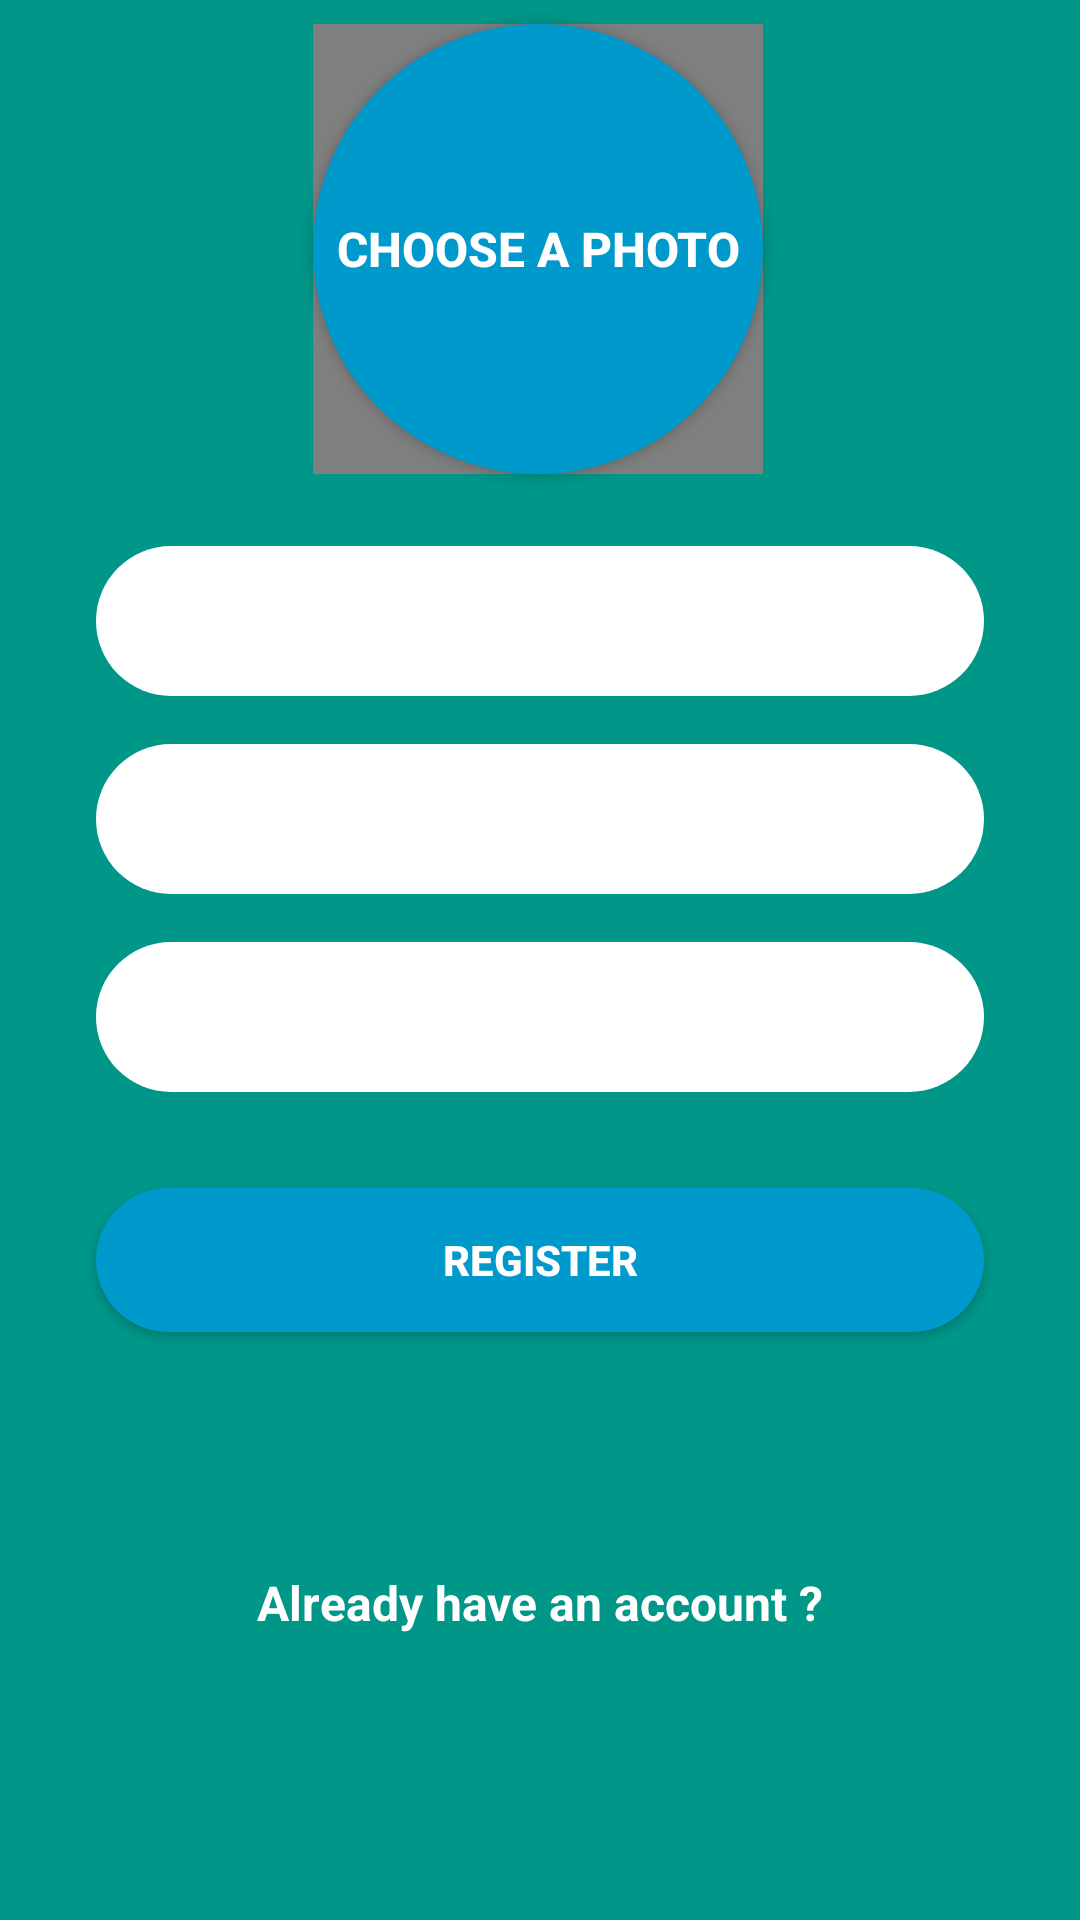

Layout XML and referenced resources for this Android screen:
<!-- AndroidManifest.xml: application theme AppTheme -->
<!-- res/layout/activity_main.xml -->
<?xml version="1.0" encoding="utf-8"?>

<androidx.constraintlayout.widget.ConstraintLayout xmlns:android="http://schemas.android.com/apk/res/android"
    xmlns:app="http://schemas.android.com/apk/res-auto"
    xmlns:tools="http://schemas.android.com/tools"
    android:layout_width="match_parent"
    android:layout_height="match_parent"
    android:background="#009688"
    tools:context=".RegisterActivity">

    <EditText
        android:id="@+id/name_register"
        android:layout_width="0dp"
        android:layout_height="50dp"
        android:layout_marginStart="32dp"
        android:layout_marginLeft="32dp"
        android:layout_marginTop="24dp"
        android:layout_marginEnd="32dp"
        android:layout_marginRight="32dp"
        android:background="@drawable/rounded_register"
        android:ems="10"
        android:hint="name"
        android:inputType="textPersonName"
        android:paddingLeft="16dp"
        app:layout_constraintEnd_toEndOf="parent"
        app:layout_constraintHorizontal_bias="0.0"
        app:layout_constraintStart_toStartOf="parent"
        app:layout_constraintTop_toBottomOf="@+id/select_photo_button" />

    <EditText
        android:id="@+id/email_register"
        android:layout_width="0dp"
        android:layout_height="50dp"
        android:layout_marginTop="16dp"
        android:background="@drawable/rounded_register"
        android:ems="10"
        android:hint="email"
        android:inputType="textEmailAddress"
        android:paddingLeft="16dp"
        app:layout_constraintEnd_toEndOf="@+id/name_register"
        app:layout_constraintHorizontal_bias="1.0"
        app:layout_constraintStart_toStartOf="@+id/name_register"
        app:layout_constraintTop_toBottomOf="@+id/name_register" />

    <EditText
        android:id="@+id/password_register"
        android:layout_width="0dp"
        android:layout_height="50dp"
        android:layout_marginTop="16dp"
        android:background="@drawable/rounded_register"
        android:ems="10"
        android:hint="password"
        android:inputType="textPassword"
        android:paddingLeft="16dp"
        app:layout_constraintEnd_toEndOf="@+id/email_register"
        app:layout_constraintStart_toStartOf="@+id/email_register"
        app:layout_constraintTop_toBottomOf="@+id/email_register" />

    <Button
        android:id="@+id/register_button"
        android:layout_width="0dp"
        android:layout_height="wrap_content"
        android:layout_marginTop="32dp"
        android:text="Register"
        android:background="@drawable/rounded_register_button"
        android:textColor="@android:color/white"
        android:textStyle="bold"
        app:layout_constraintEnd_toEndOf="@+id/password_register"
        app:layout_constraintStart_toStartOf="@+id/password_register"
        app:layout_constraintTop_toBottomOf="@+id/password_register" />

    <TextView
        android:id="@+id/already_have_account"
        android:layout_width="wrap_content"
        android:layout_height="wrap_content"
        android:layout_marginTop="16dp"
        android:layout_marginBottom="32dp"
        android:text="Already have an account ?"
        android:textColor="@android:color/white"
        android:textSize="16sp"
        android:textStyle="bold"
        app:layout_constraintBottom_toBottomOf="parent"
        app:layout_constraintEnd_toEndOf="@+id/register_button"
        app:layout_constraintStart_toStartOf="@+id/register_button"
        app:layout_constraintTop_toBottomOf="@+id/register_button" />

    <Button
        android:id="@+id/select_photo_button"
        android:layout_width="150dp"
        android:layout_height="150dp"
        android:layout_marginStart="8dp"
        android:layout_marginLeft="8dp"
        android:layout_marginTop="8dp"
        android:layout_marginEnd="8dp"
        android:layout_marginRight="8dp"
        android:background="@drawable/rounded_select_photo"
        android:text="Choose a photo"
        android:textColor="@android:color/white"
        android:textSize="16dp"
        android:textStyle="bold"
        app:layout_constraintEnd_toEndOf="parent"
        app:layout_constraintHorizontal_bias="0.497"
        app:layout_constraintStart_toStartOf="parent"
        app:layout_constraintTop_toTopOf="parent" />

    <de.hdodenhof.circleimageview.CircleImageView
        android:id="@+id/select_photo_imageview_register"
        app:civ_border_width="4dp"
        app:civ_border_color="@color/colorPrimaryDark"
        android:layout_width="150dp"
        android:layout_height="150dp"
        app:layout_constraintBottom_toBottomOf="@+id/select_photo_button"
        app:layout_constraintEnd_toEndOf="@+id/select_photo_button"></de.hdodenhof.circleimageview.CircleImageView>
</androidx.constraintlayout.widget.ConstraintLayout>
<!-- resources referenced by this layout -->
<resources>
  <!-- drawable rounded_register (drawable) -->
  <?xml version="1.0" encoding="utf-8"?>
  
  <shape xmlns:android="http://schemas.android.com/apk/res/android">
      <corners android:radius="25dp"></corners>
      <solid android:color="@android:color/white"></solid>
  </shape>
  <!-- drawable rounded_register_button (drawable) -->
  <?xml version="1.0" encoding="utf-8"?>
  
  <shape xmlns:android="http://schemas.android.com/apk/res/android">
      <solid android:color="@android:color/holo_blue_dark"></solid>
      <corners android:radius ="25dp"></corners>
  </shape>
  <!-- drawable rounded_select_photo (drawable) -->
  <?xml version="1.0" encoding="utf-8"?>
  
  <shape xmlns:android="http://schemas.android.com/apk/res/android">
      <solid android:color="@android:color/holo_blue_dark"></solid>
      <corners android:radius ="75dp"></corners>
  </shape>
  <style name="AppTheme" parent="Theme.AppCompat.NoActionBar">
          
      </style>
  <!-- not gathered from this repository: default colours our renderer supplied (Android Studio template values) -->
  <color name="colorPrimaryDark">#FF3700B3</color>
</resources>
